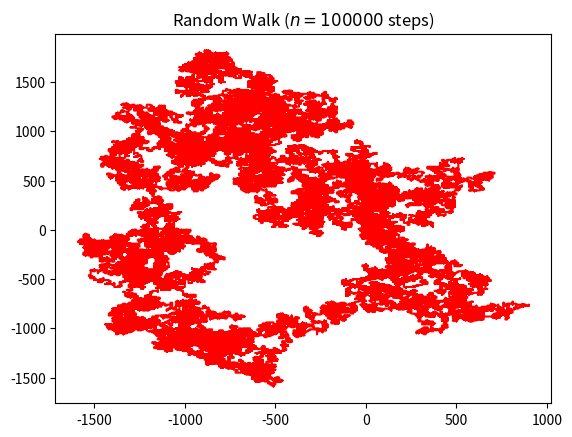

Generate this figure with matplotlib:
import numpy
#import pylab
import matplotlib.pyplot as plt
import random
 
# defining the number of steps
n = 100000
 
#creating two array for containing x and y coordinate
#of size equals to the number of size and filled up with 0's
x = numpy.zeros(n)
y = numpy.zeros(n)
 
# filling the coordinates with random variables
for i in range(1, n):
    val = random.randint(1, 4)
    if val == 1:
        x[i] = x[i - 1] + 10
        y[i] = y[i - 1]
    elif val == 2:
        x[i] = x[i - 1] - 10
        y[i] = y[i - 1]
    elif val == 3:
        x[i] = x[i - 1]
        y[i] = y[i - 1] + 10
    else:
        x[i] = x[i - 1]
        y[i] = y[i - 1] - 10
     
 
# plotting stuff:
plt.title("Random Walk ($n = " + str(n) + "$ steps)")
plt.plot(x,y, c='r')
plt.show()

